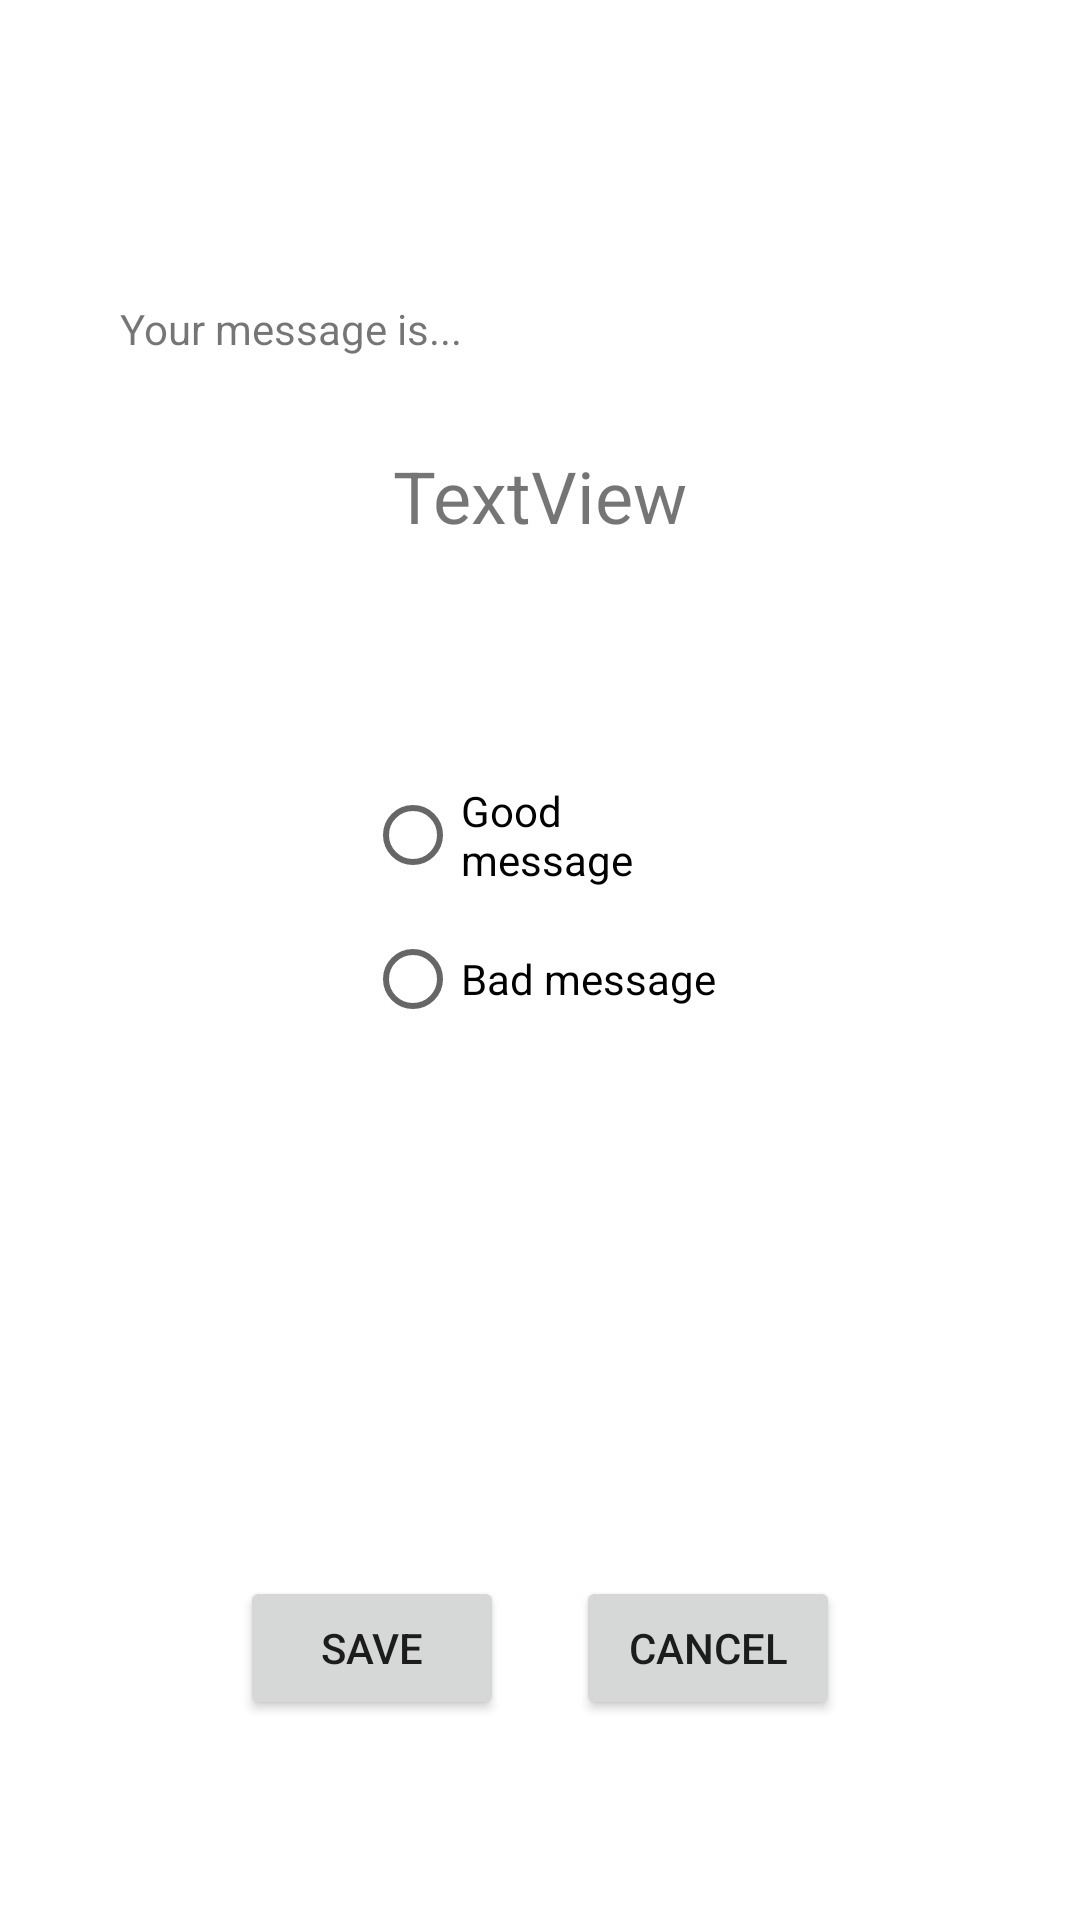

The Android layout XML behind this screen, and the referenced resources:
<!-- AndroidManifest.xml: application theme Theme.MessageSerato -->
<!-- res/layout/activity_message.xml -->
<?xml version="1.0" encoding="utf-8"?>
<androidx.constraintlayout.widget.ConstraintLayout xmlns:android="http://schemas.android.com/apk/res/android"
    xmlns:app="http://schemas.android.com/apk/res-auto"
    xmlns:tools="http://schemas.android.com/tools"
    android:id="@+id/clMessage"
    android:layout_width="match_parent"
    android:layout_height="match_parent">

    <TextView
        android:id="@+id/tvLabel"
        android:layout_width="wrap_content"
        android:layout_height="wrap_content"
        android:layout_marginStart="40dp"
        android:layout_marginTop="100dp"
        android:text="Your message is..."
        app:layout_constraintStart_toStartOf="parent"
        app:layout_constraintTop_toTopOf="parent" />

    <TextView
        android:id="@+id/tvMessage"
        android:layout_width="wrap_content"
        android:layout_height="wrap_content"
        android:layout_marginTop="30dp"
        android:text="TextView"
        android:textSize="24sp"
        app:layout_constraintEnd_toEndOf="parent"
        app:layout_constraintStart_toStartOf="parent"
        app:layout_constraintTop_toBottomOf="@+id/tvLabel" />

    <RadioGroup
        android:id="@+id/radioGroup"
        android:layout_width="wrap_content"
        android:layout_height="wrap_content"
        android:layout_marginTop="73dp"
        app:layout_constraintEnd_toEndOf="parent"
        app:layout_constraintStart_toStartOf="parent"
        app:layout_constraintTop_toBottomOf="@+id/tvMessage">

        <RadioButton
            android:id="@+id/rbGood"
            android:layout_width="match_parent"
            android:layout_height="wrap_content"
            android:text="Good message" />

        <RadioButton
            android:id="@+id/rbBad"
            android:layout_width="wrap_content"
            android:layout_height="wrap_content"
            android:text="Bad message" />
    </RadioGroup>

    <Button
        android:id="@+id/btnSave"
        android:layout_width="wrap_content"
        android:layout_height="wrap_content"
        android:layout_marginStart="80dp"
        android:layout_marginTop="108dp"
        android:text="Save"
        app:layout_constraintBottom_toBottomOf="parent"
        app:layout_constraintStart_toStartOf="parent"
        app:layout_constraintTop_toBottomOf="@+id/radioGroup" />

    <Button
        android:id="@+id/btnCancel"
        android:layout_width="wrap_content"
        android:layout_height="wrap_content"
        android:layout_marginTop="108dp"
        android:layout_marginEnd="80dp"
        android:text="Cancel"
        app:layout_constraintBottom_toBottomOf="parent"
        app:layout_constraintEnd_toEndOf="parent"
        app:layout_constraintTop_toBottomOf="@+id/radioGroup" />
</androidx.constraintlayout.widget.ConstraintLayout>
<!-- resources referenced by this layout -->
<resources>
  <style name="Theme.MessageSerato" parent="Theme.MaterialComponents.DayNight.DarkActionBar">
          
          <item name="colorPrimary">@color/purple_500</item>
          <item name="colorPrimaryVariant">@color/purple_700</item>
          <item name="colorOnPrimary">@color/white</item>
          
          <item name="colorSecondary">@color/teal_200</item>
          <item name="colorSecondaryVariant">@color/teal_700</item>
          <item name="colorOnSecondary">@color/black</item>
          
          <item name="android:statusBarColor" tools:targetApi="l">?attr/colorPrimaryVariant</item>
          
      </style>
  <!-- not gathered from this repository: default colours our renderer supplied (Android Studio template values) -->
  <color name="purple_500">#FF6200EE</color>
  <color name="purple_700">#FF3700B3</color>
  <color name="teal_200">#FF03DAC5</color>
  <color name="teal_700">#FF018786</color>
  <color name="black">#FF000000</color>
  <color name="white">#FFFFFFFF</color>
</resources>
